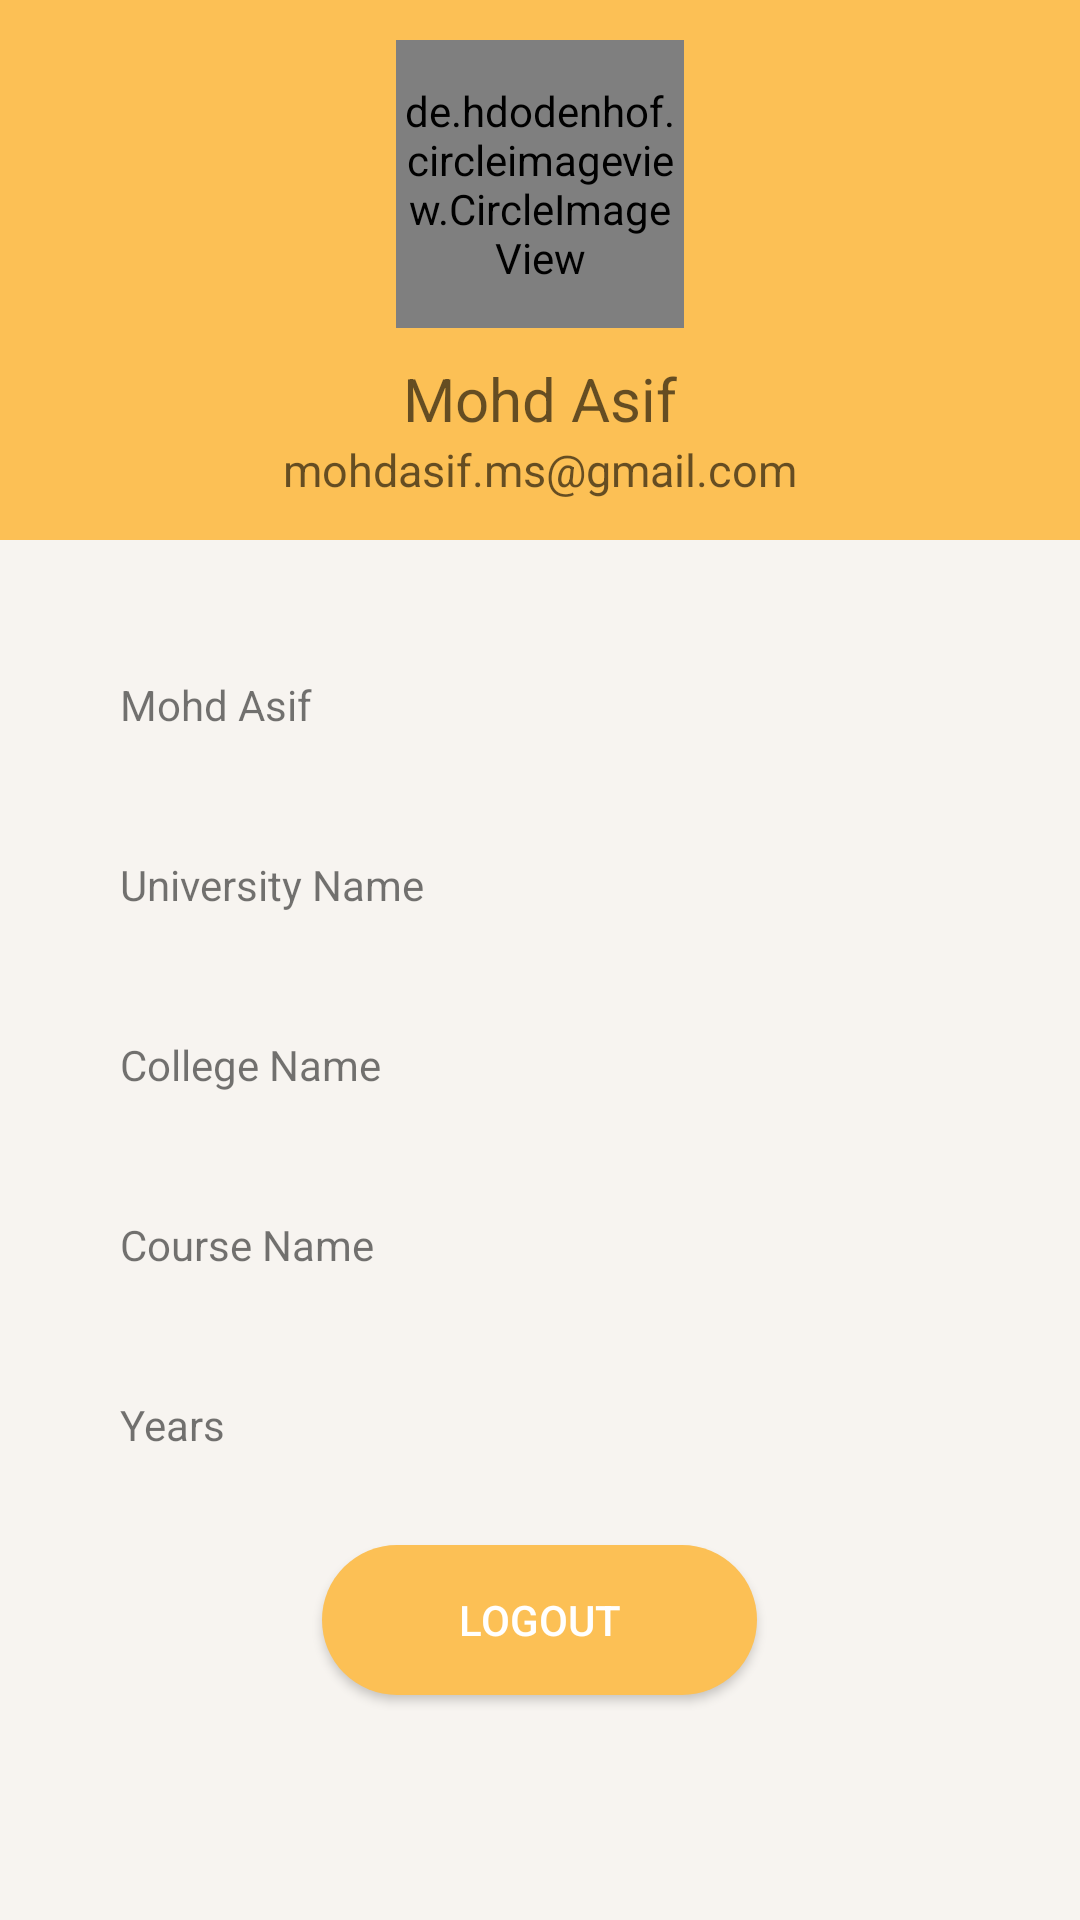

This screen was rendered from an Android layout file. Write that file and the resources it references.
<!-- AndroidManifest.xml: application theme Theme.Asedu -->
<!-- res/layout/fragment_profile.xml -->
<?xml version="1.0" encoding="utf-8"?>
<RelativeLayout xmlns:android="http://schemas.android.com/apk/res/android"
    xmlns:app="http://schemas.android.com/apk/res-auto"
    xmlns:tools="http://schemas.android.com/tools"
    android:layout_width="match_parent"
    android:layout_height="match_parent"
    android:layout_gravity="center"
    android:background="#F7F4F0"
    android:fitsSystemWindows="true"
    tools:context=".profile">

    <LinearLayout
        android:id="@+id/liner"
        android:layout_width="match_parent"
        android:layout_height="180dp"
        android:orientation="vertical"
        android:gravity="center"
        android:background="#FCC055">

    <de.hdodenhof.circleimageview.CircleImageView
        android:id="@+id/profile_image"
        android:layout_width="96dp"
        android:layout_height="96dp"
        android:src="@drawable/profilef"
        android:layout_marginBottom="10dp"
        app:civ_border_color="@color/white"
        android:layout_gravity="center"
        app:civ_border_width="2dp"
      />

        <TextView
            android:layout_width="wrap_content"
            android:layout_height="wrap_content"
            android:hint="Mohd Asif"
            android:textSize="20dp"/>
        <TextView
            android:layout_width="wrap_content"
            android:layout_height="wrap_content"
            android:hint="mohdasif.ms@gmail.com"
            android:textColor="@color/white"
            android:textSize="15dp"/>
    </LinearLayout>

    <LinearLayout
        android:id="@+id/linearLayout"
        android:layout_width="match_parent"
        android:layout_height="wrap_content"
        android:layout_below="@+id/liner"
        android:layout_marginTop="20dp"
        android:gravity="center"
        android:orientation="vertical">

        <TextView
            android:layout_width="match_parent"
            android:layout_height="50dp"
            android:layout_marginStart="20dp"
            android:layout_marginTop="10dp"
            android:layout_marginEnd="20dp"
            android:background="@drawable/profilebrdr"
            android:gravity="center_vertical"
            android:paddingStart="20dp"
            android:text="Mohd Asif" />

        <TextView
            android:layout_width="match_parent"
            android:layout_height="50dp"
            android:layout_marginStart="20dp"
            android:layout_marginTop="10dp"
            android:layout_marginEnd="20dp"
            android:background="@drawable/profilebrdr"
            android:gravity="center_vertical"
            android:paddingStart="20dp"
            android:text="University Name" />

        <TextView
            android:layout_width="match_parent"
            android:layout_height="50dp"
            android:layout_marginStart="20dp"
            android:layout_marginTop="10dp"
            android:layout_marginEnd="20dp"
            android:background="@drawable/profilebrdr"
            android:gravity="center_vertical"
            android:paddingStart="20dp"
            android:text="College Name" />

        <TextView
            android:layout_width="match_parent"
            android:layout_height="50dp"
            android:layout_marginStart="20dp"
            android:layout_marginTop="10dp"
            android:layout_marginEnd="20dp"
            android:background="@drawable/profilebrdr"
            android:gravity="center_vertical"
            android:paddingStart="20dp"
            android:text="Course Name" />

        <TextView
            android:layout_width="match_parent"
            android:layout_height="50dp"
            android:layout_marginStart="20dp"
            android:layout_marginTop="10dp"
            android:layout_marginEnd="20dp"
            android:background="@drawable/profilebrdr"
            android:gravity="center_vertical"
            android:paddingStart="20dp"
            android:text="Years" />

        <Button
            android:id="@+id/logoutbtn"
            android:layout_width="145dp"
            android:layout_height="50dp"
            android:layout_margin="15dp"
            android:background="@drawable/categry"
            android:elevation="4dp"
            android:text="Logout"
            android:textColor="@color/white" />

    </LinearLayout>
</RelativeLayout>
<!-- resources referenced by this layout -->
<resources>
  <!-- drawable categry (drawable) -->
  <?xml version="1.0" encoding="utf-8"?>
  <shape xmlns:android="http://schemas.android.com/apk/res/android">
  
      <solid android:color="#FCC055"/>
      <corners android:radius="50dp"/>
  
  </shape>
  <!-- drawable profilef: png bitmap (drawable, 13059 bytes) -->
  <style name="Theme.Asedu" parent="Base.Theme.Asedu" />
  <style name="Base.Theme.Asedu" parent="Theme.AppCompat.DayNight.NoActionBar">
          
          
      </style>
  <!-- not gathered from this repository: default colours our renderer supplied (Android Studio template values) -->
  <color name="white">#FFFFFFFF</color>
</resources>
